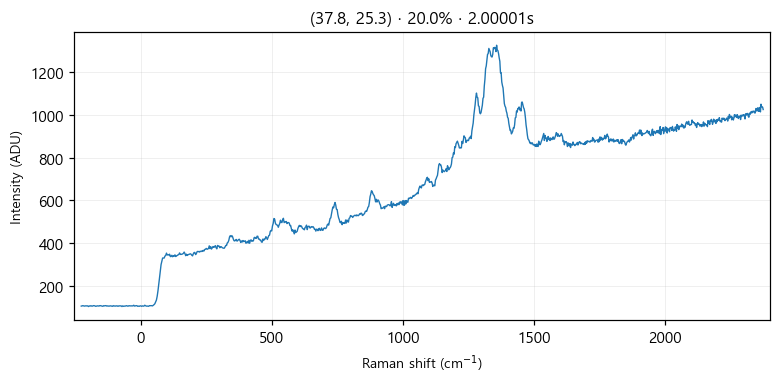

The file beside this chart, header and first rows:
# laser_power_pct, 20.0
# exposure_time, 2
# laser_nm, 532
# mode, single
pixel_index, raman_shift_cm-1, wavelength_nm, intensity
0, -226.4, 525.7, 105.0
1, -223.3, 525.8, 106.0
2, -220.2, 525.9, 107.0
3, -217.2, 525.9, 106.0
4, -214.1, 526, 105.0
5, -211, 526.1, 106.0
6, -208, 526.2, 106.0
7, -204.9, 526.3, 106.0
8, -201.8, 526.4, 106.0
9, -198.8, 526.5, 103.0
10, -195.7, 526.5, 106.0
11, -192.7, 526.6, 105.0
12, -189.6, 526.7, 107.0
13, -186.5, 526.8, 105.0
14, -183.5, 526.9, 105.0
15, -180.4, 527, 107.0
16, -177.4, 527, 107.0
17, -174.3, 527.1, 106.0
18, -171.3, 527.2, 104.0
19, -168.2, 527.3, 105.0
20, -165.2, 527.4, 106.0
21, -162.1, 527.5, 106.0
22, -159.1, 527.6, 105.0
23, -156, 527.6, 107.0
24, -153, 527.7, 107.0
25, -150, 527.8, 106.0
26, -146.9, 527.9, 105.0
27, -143.9, 528, 104.0
28, -140.8, 528.1, 107.0
29, -137.8, 528.1, 106.0
30, -134.8, 528.2, 107.0
31, -131.7, 528.3, 107.0
32, -128.7, 528.4, 105.0
33, -125.7, 528.5, 106.0
34, -122.6, 528.6, 105.0
35, -119.6, 528.7, 105.0
36, -116.6, 528.7, 106.0
37, -113.5, 528.8, 106.0
38, -110.5, 528.9, 105.0
39, -107.5, 529, 104.0
40, -104.5, 529.1, 107.0
41, -101.4, 529.2, 105.0
42, -98.41, 529.3, 106.0
43, -95.39, 529.3, 105.0
44, -92.36, 529.4, 106.0
45, -89.35, 529.5, 106.0
46, -86.33, 529.6, 104.0
47, -83.31, 529.7, 106.0
48, -80.3, 529.8, 106.0
49, -77.28, 529.8, 106.0
50, -74.27, 529.9, 106.0
51, -71.26, 530, 103.0
52, -68.25, 530.1, 106.0
53, -65.24, 530.2, 104.0
54, -62.23, 530.3, 105.0
55, -59.22, 530.4, 105.0
... 968 more rows
